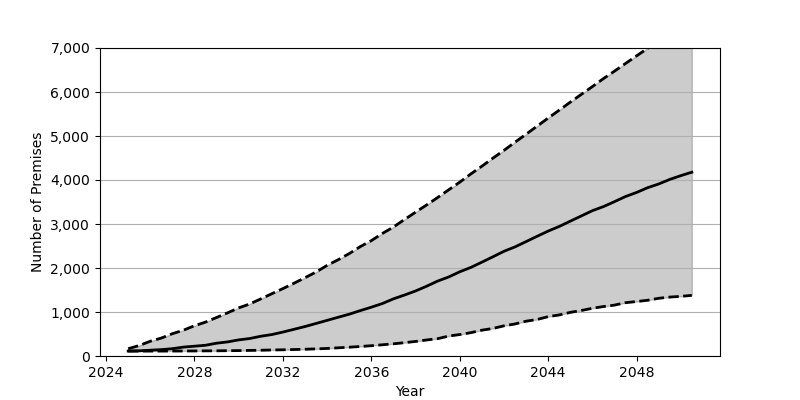

Source data for this figure (header and first rows):
Date, Low, Base, High
2025-01, 111.0, 113.0, 166.0
2025-07, 111.0, 118.0, 238.0
2026-01, 112.0, 132.0, 336.0
2026-07, 112.0, 145.0, 407.0
2027-01, 113.0, 166.0, 507.0
2027-07, 114.0, 202.0, 586.0
2028-01, 115.0, 223.0, 688.0
2028-07, 117.0, 244.0, 770.0
2029-01, 118.0, 291.0, 876.0
2029-07, 121.0, 320.0, 981.0
2030-01, 123.0, 366.0, 1094
2030-07, 127.0, 397.0, 1182
2031-01, 131.0, 449.0, 1298
2031-07, 137.0, 487.0, 1415
2032-01, 141.0, 544.0, 1532
2032-07, 147.0, 606.0, 1653
2033-01, 154.0, 670.0, 1780
2033-07, 162.0, 739.0, 1908
2034-01, 172.0, 810.0, 2060
2034-07, 186.0, 880.0, 2187
2035-01, 200.0, 950.0, 2328
2035-07, 216.0, 1031, 2485
2036-01, 234.0, 1109, 2622
2036-07, 255.0, 1192, 2785
2037-01, 277.0, 1299, 2932
2037-07, 303.0, 1385, 3101
2038-01, 331.0, 1478, 3269
2038-07, 364.0, 1585, 3432
2039-01, 394.0, 1703, 3602
2039-07, 453.0, 1795, 3776
2040-01, 488.0, 1914, 3951
2040-07, 530.0, 2012, 4137
2041-01, 587.0, 2133, 4314
2041-07, 626.0, 2254, 4496
2042-01, 686.0, 2380, 4674
2042-07, 728.0, 2479, 4858
2043-01, 791.0, 2600, 5041
2043-07, 830.0, 2720, 5223
2044-01, 895.0, 2839, 5408
2044-07, 933.0, 2944, 5587
2045-01, 992.0, 3065, 5770
2045-07, 1034, 3183, 5946
2046-01, 1085, 3303, 6124
2046-07, 1124, 3395, 6304
2047-01, 1157, 3508, 6475
2047-07, 1212, 3624, 6648
2048-01, 1238, 3717, 6822
2048-07, 1267, 3825, 6993
2049-01, 1312, 3910, 7141
2049-07, 1339, 4013, 7307
2050-01, 1356, 4099, 7469
2050-07, 1378, 4177, 7607
